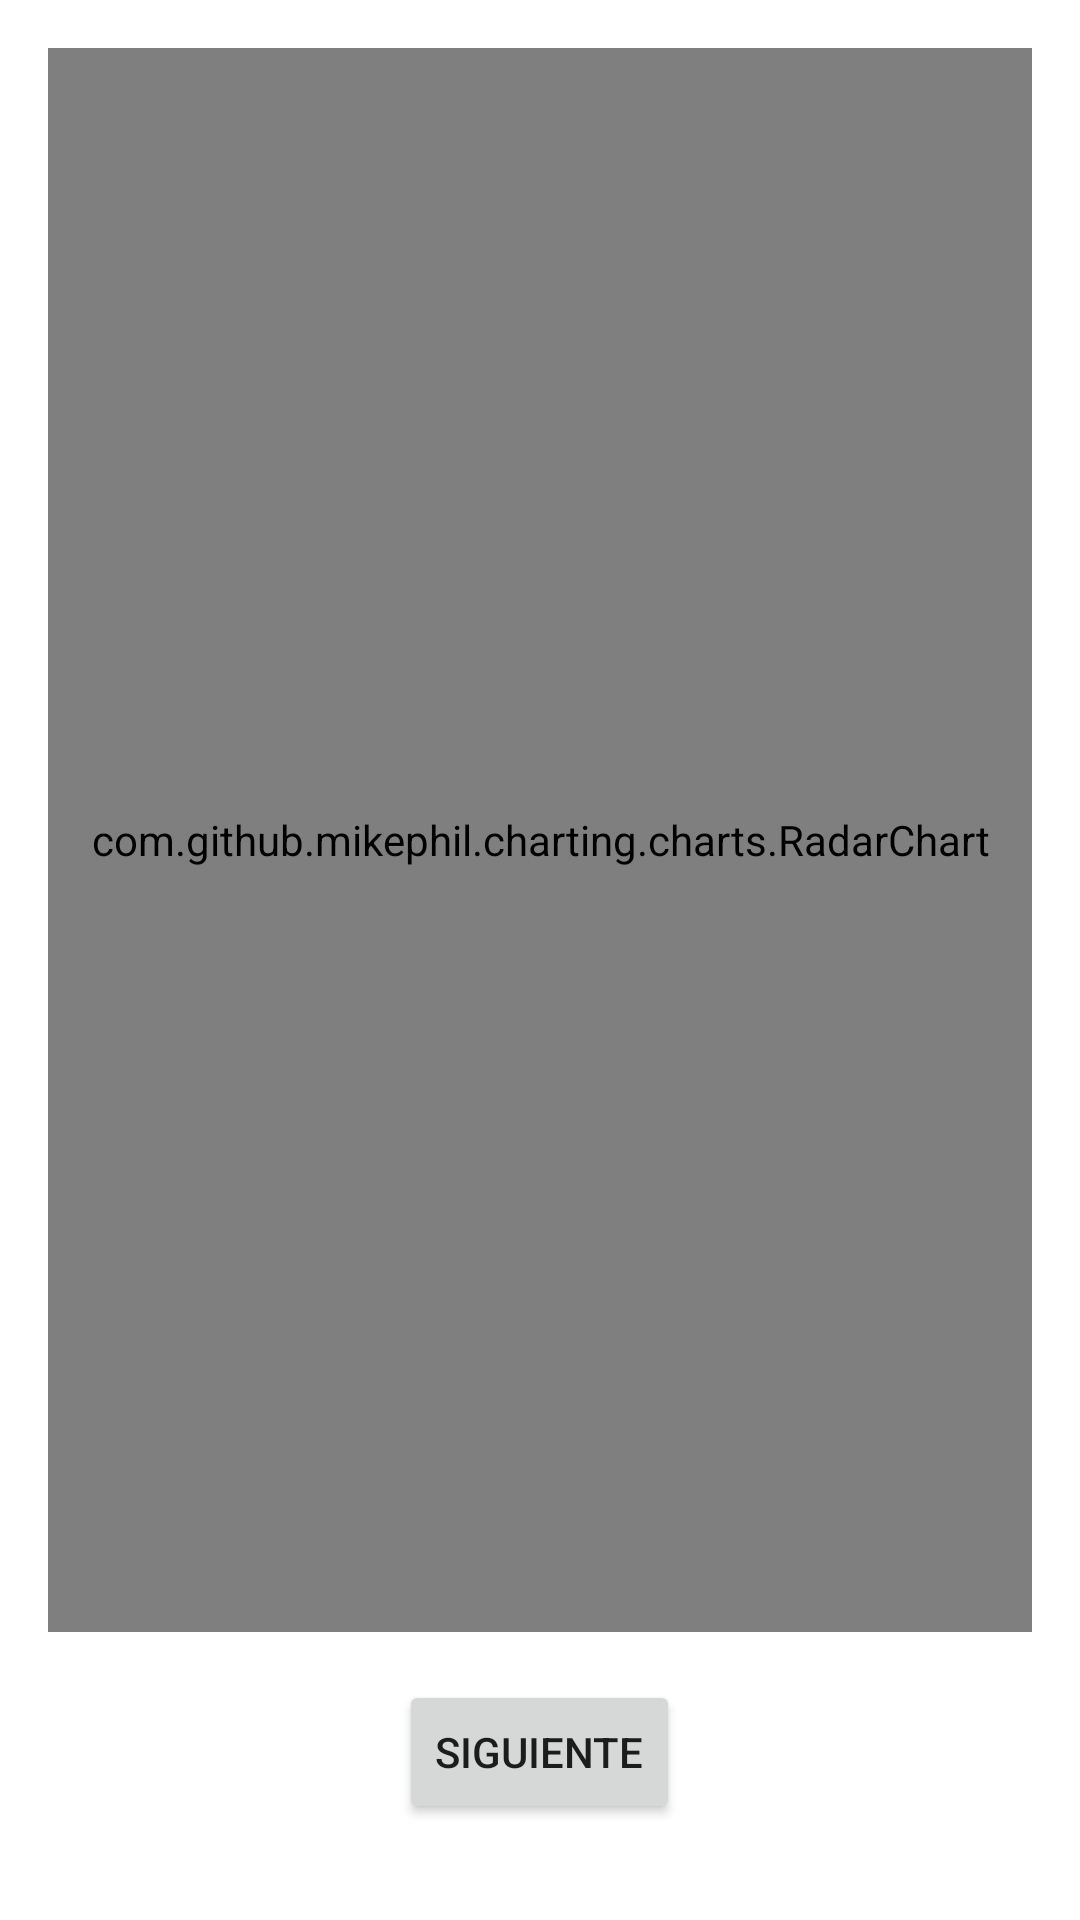

Reconstruct the res/layout file that produces this screen, plus the resources it refers to.
<!-- AndroidManifest.xml: application theme Theme.Cuestionario -->
<!-- res/layout/activity_fifth.xml -->
<LinearLayout xmlns:android="http://schemas.android.com/apk/res/android"
    android:layout_width="match_parent"
    android:layout_height="match_parent"
    android:orientation="vertical"
    android:padding="16dp">

    <com.github.mikephil.charting.charts.RadarChart
        android:id="@+id/radarChart"
        android:layout_width="match_parent"
        android:layout_height="0dp"
        android:layout_weight="1"
        android:layout_marginBottom="16dp" />

    <Button
        android:id="@+id/goToSixthActivityButton"
        android:layout_width="wrap_content"
        android:layout_height="wrap_content"
        android:text="Siguiente"
        android:layout_gravity="center_horizontal"
        android:layout_marginBottom="16dp" />

</LinearLayout>
<!-- resources referenced by this layout -->
<resources>
  <style name="Theme.Cuestionario" parent="Theme.MaterialComponents.DayNight.DarkActionBar">
          
          <item name="colorPrimary">@color/purple_500</item>
          <item name="colorPrimaryVariant">@color/purple_700</item>
          <item name="colorOnPrimary">@color/white</item>
          
          <item name="colorSecondary">@color/teal_200</item>
          <item name="colorSecondaryVariant">@color/teal_700</item>
          <item name="colorOnSecondary">@color/black</item>
          
          <item name="android:statusBarColor">?attr/colorPrimaryVariant</item>
          
      </style>
  <color name="purple_500">#FF6200EE</color>
  <color name="purple_700">#FF3700B3</color>
  <color name="white">#FF03DAC5</color>
  <color name="teal_200">#FF03DAC5</color>
  <color name="teal_700">#FF018786</color>
  <color name="black">#FFBB86FC</color>
</resources>
